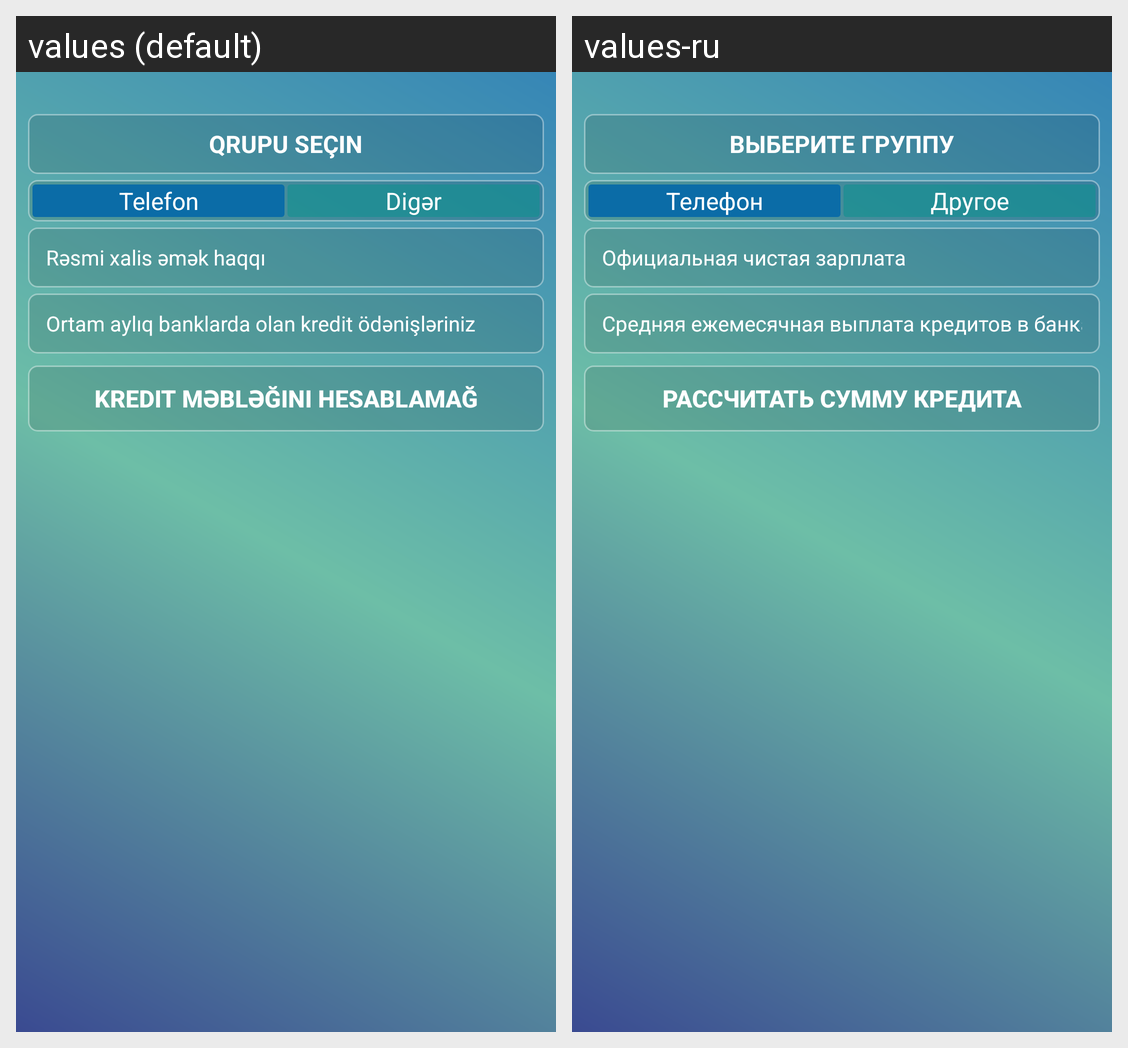

Here is an Android app screen in its default locale and in the app's own translations. Write out the translated-string differences for the strings that appear on this screen.
Android screen res/layout/activity_main.xml rendered under 2 locales, left to right: values (default), values-ru. Device: Nexus 5 (rendered at 1080×1920; each locale shown at half size, 540×960, under a caption strip naming it); theme AppTheme.
Strings drawn on this screen, with the default value and each locale's value (text and hints the layout hard-codes, and strings that could not be matched under every locale, appear in the picture but are not listed):

phone
  values: Telefon
  values-ru: Телефон

other
  values: Digər
  values-ru: Другое

choose_group
  values: Qrupu seçin
  values-ru: Выберите группу

official_net_salary
  values: Rəsmi xalis əmək haqqı
  values-ru: Официальная чистая зарплата

your_credits
  values: Ortam aylıq banklarda olan kredit ödənişləriniz
  values-ru: Средняя ежемесячная выплата кредитов в банках

calculate_loan_amount
  values: Kredit məbləğini hesablamağ
  values-ru: Рассчитать сумму кредита
